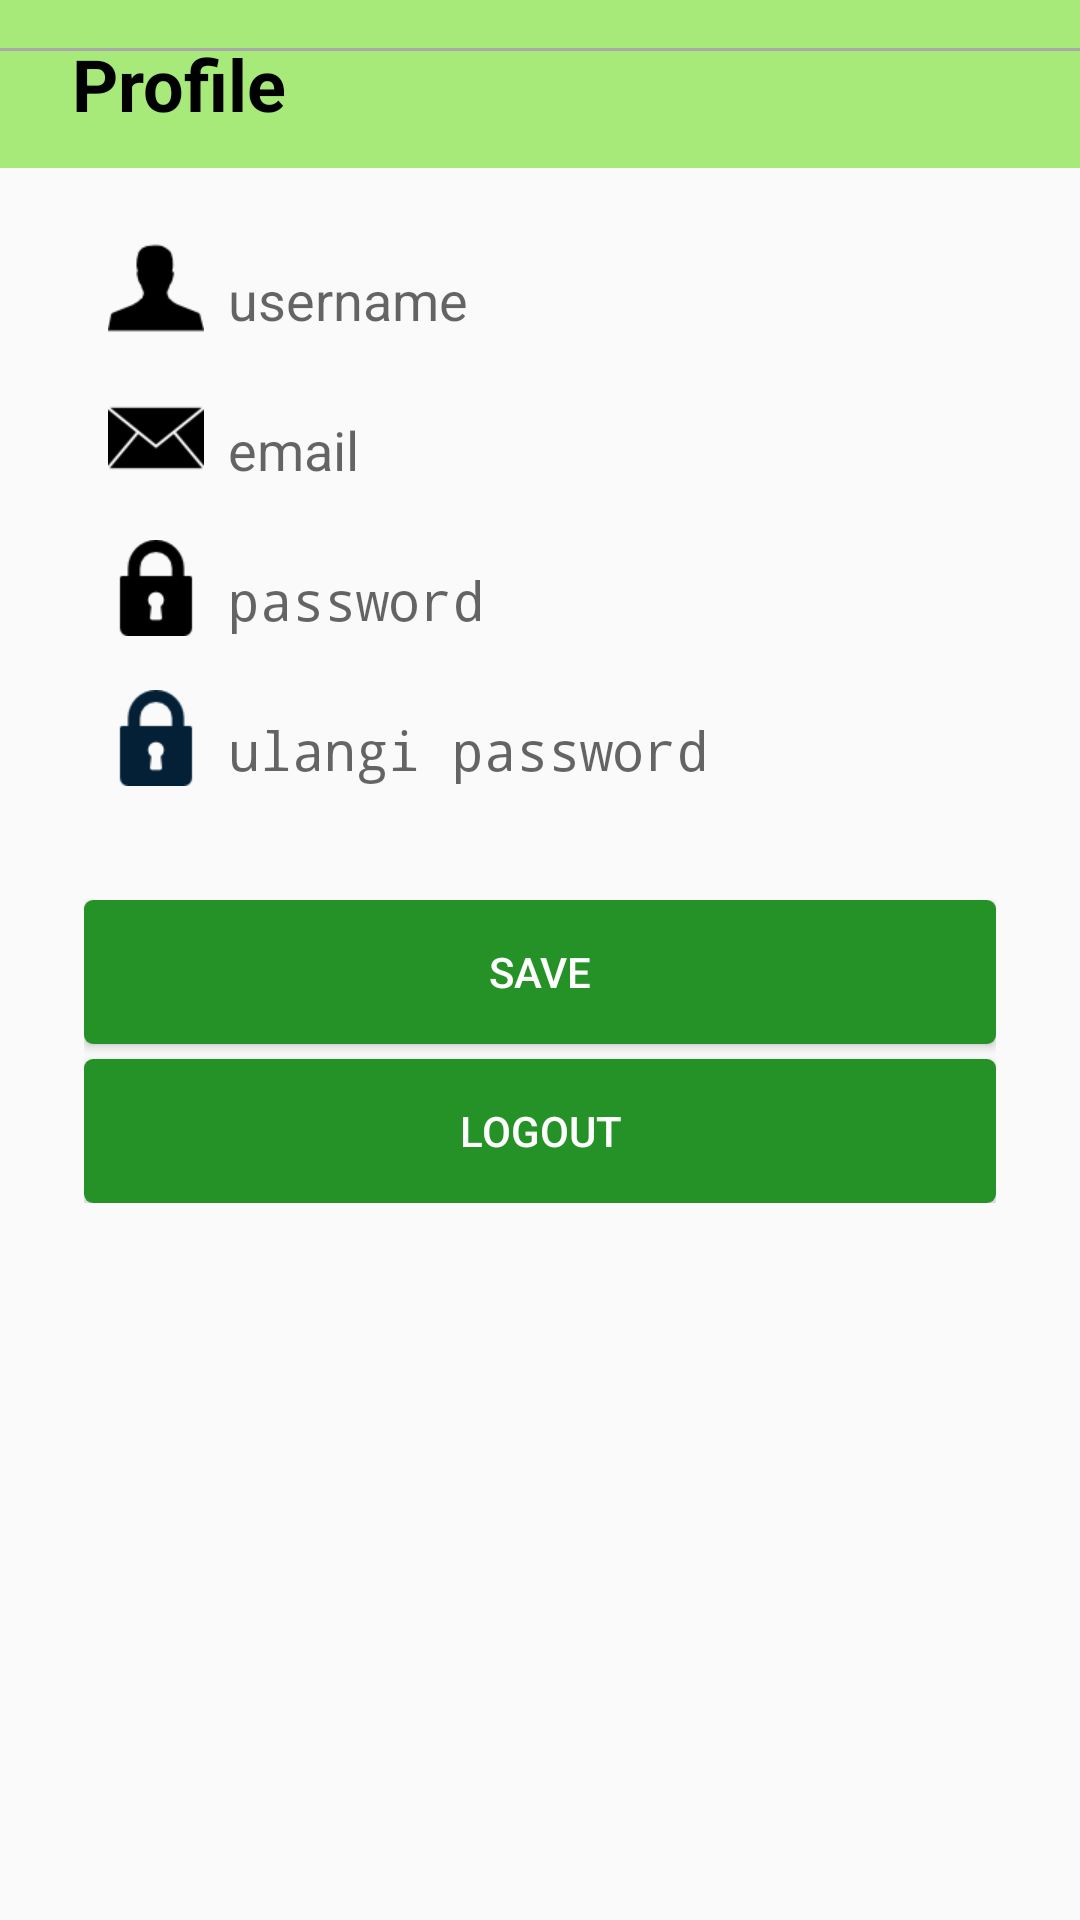

This screen was rendered from an Android layout file. Write that file and the resources it references.
<!-- AndroidManifest.xml: application theme AppTheme -->
<!-- res/layout/fragment_profile.xml -->
<RelativeLayout xmlns:tools="http://schemas.android.com/tools"
    xmlns:android="http://schemas.android.com/apk/res/android"
    android:id="@+id/LinearLayout1"
    android:layout_width="match_parent"
    android:layout_height="match_parent"

    android:orientation="vertical"
    tools:ignore="HardcodedText" >

    <android.support.design.widget.AppBarLayout
        android:id="@+id/appBarLayout"
        android:layout_width="match_parent"
        android:layout_height="wrap_content"
        android:fitsSystemWindows="true"
        android:theme="@style/Theme.AppCompat.Light.NoActionBar">

         <include
             android:id="@+id/tool_bar"
             layout="@layout/toolbarhome"></include>

    </android.support.design.widget.AppBarLayout>



    <RelativeLayout
        android:id="@+id/layoutEntry"
        android:layout_width="wrap_content"
        android:layout_height="wrap_content"
        android:layout_marginLeft="28dp"
        android:layout_marginRight="28dp"
        android:layout_marginTop="80dp" >

        <RelativeLayout
            android:visibility="gone"
            android:id="@+id/layoutCompany"
            android:layout_width="match_parent"
            android:layout_height="wrap_content">

            <ImageView
                android:id="@+id/imgCompany"
                android:layout_width="wrap_content"
                android:layout_height="wrap_content"
                android:layout_alignParentLeft="true"
                android:layout_centerHorizontal="true"
                android:layout_marginLeft="8dp"
                android:src="@mipmap/company"/>

            <TextView
                android:id="@+id/txtCompany"
                android:layout_width="match_parent"
                android:layout_height="40dp"
                android:hint="Mobile Number"
                android:layout_toRightOf="@+id/imgCompany"
                android:layout_marginLeft="8dp"
                android:gravity="left|center"
                android:background="@android:color/transparent"
                android:enabled="false"
                android:textSize="18sp"
                android:textColor="@android:color/black" />

        </RelativeLayout>

        <RelativeLayout
            android:id="@+id/layoutName"
            android:layout_below="@+id/layoutCompany"

            android:layout_width="match_parent"
            android:layout_height="wrap_content">

            <ImageView
                android:id="@+id/imgProfile"
                android:layout_width="wrap_content"
                android:layout_height="wrap_content"
                android:layout_alignParentLeft="true"
                android:layout_centerHorizontal="true"
                android:layout_marginLeft="8dp"
                android:src="@mipmap/profile"/>

            <EditText
                android:id="@+id/txtName"
                android:layout_width="match_parent"
                android:layout_height="40dp"
                android:layout_toRightOf="@+id/imgProfile"
                android:layout_marginLeft="8dp"
                android:imeOptions="actionNext"
                android:inputType="textCapSentences"
                android:gravity="left|center"
                android:hint="username"
                android:enabled="false"
                android:textSize="18sp"
                android:background="@android:color/transparent"
                android:textColor="@android:color/black" />

        </RelativeLayout>

        <RelativeLayout
            android:id="@+id/layoutEmail"
            android:layout_below="@+id/layoutName"
            android:layout_marginTop="10dp"
            android:layout_width="match_parent"
            android:layout_height="wrap_content">

            <ImageView
                android:id="@+id/imgEmail"
                android:layout_width="wrap_content"
                android:layout_height="wrap_content"
                android:layout_alignParentLeft="true"
                android:layout_centerHorizontal="true"
                android:layout_marginLeft="8dp"
                android:src="@mipmap/email"/>

            <EditText
                android:id="@+id/txtEmail"
                android:layout_width="match_parent"
                android:layout_height="40dp"
                android:hint="email"
                android:layout_toRightOf="@+id/imgEmail"
                android:layout_marginLeft="8dp"
                android:imeOptions="actionNext"
                android:inputType="textEmailAddress"
                android:background="@android:color/transparent"
                android:gravity="left|center"
                android:enabled="false"
                android:textSize="18sp"
                android:textColor="@android:color/black" />

        </RelativeLayout>



        <RelativeLayout
            android:id="@+id/layoutPassword"
            android:layout_below="@+id/layoutEmail"
            android:layout_marginTop="10dp"
            android:layout_width="match_parent"
            android:layout_height="wrap_content">

            <ImageView
                android:id="@+id/imgPassword"
                android:layout_width="wrap_content"
                android:layout_height="wrap_content"
                android:layout_alignParentLeft="true"
                android:layout_centerHorizontal="true"
                android:layout_marginLeft="8dp"
                android:src="@mipmap/password"/>

            <EditText
                android:id="@+id/txtOldPassword"
                android:layout_width="match_parent"
                android:layout_height="40dp"
                android:hint="password"
                android:layout_toRightOf="@+id/imgPassword"
                android:layout_marginLeft="8dp"
                android:imeOptions="actionNext"
                android:inputType="textPassword"
                android:gravity="left|center"
                android:background="@android:color/transparent"

                android:enabled="false"
                android:textSize="18sp"
                android:textColor="@android:color/black" />

        </RelativeLayout>

        <RelativeLayout
            android:id="@+id/layoutConfirmPassword"
            android:layout_below="@+id/layoutPassword"
            android:layout_marginTop="10dp"
            android:layout_width="match_parent"
            android:layout_height="wrap_content">

            <ImageView
                android:id="@+id/imgConfirmPassword"
                android:layout_width="wrap_content"
                android:layout_height="wrap_content"
                android:layout_alignParentLeft="true"
                android:layout_centerHorizontal="true"
                android:layout_marginLeft="8dp"
                android:src="@mipmap/password_confirm"/>

            <EditText
                android:id="@+id/txtConfirmPassword"
                android:layout_width="match_parent"
                android:layout_height="40dp"
                android:hint="ulangi password"
                android:layout_toRightOf="@+id/imgConfirmPassword"
                android:layout_marginLeft="8dp"
                android:imeOptions="actionNext"
                android:inputType="textPassword"
                android:background="@android:color/transparent"
                android:gravity="left|center"
                android:enabled="false"
                android:textSize="18sp"
                android:textColor="@android:color/black" />

        </RelativeLayout>


    </RelativeLayout>



    <RelativeLayout
        android:id="@+id/button_layout"
        android:layout_width="match_parent"
        android:layout_height="wrap_content"
        android:layout_alignLeft="@+id/layoutEntry"
        android:layout_alignRight="@+id/layoutEntry"
        android:layout_below="@+id/layoutEntry"
        android:layout_marginTop="30dp"
        android:layout_alignParentBottom="true">

        <LinearLayout
            android:orientation="vertical"
            android:layout_width="match_parent"
            android:layout_height="wrap_content">

            <Button
                android:id="@+id/saveButton"
                android:layout_width="match_parent"
                android:layout_height="wrap_content"
                android:textColor="@color/putih"
                android:background="@drawable/login_button"
                android:text="Save"

                />

            <Button
                android:layout_marginTop="5dp"
                android:id="@+id/logoutButton"
                android:layout_width="match_parent"
                android:layout_height="wrap_content"
                android:textColor="@color/putih"
                android:background="@drawable/login_button"
                android:text="Logout"
                />

        </LinearLayout>






    </RelativeLayout>

</RelativeLayout>
<!-- res/layout/toolbarhome.xml (included above) -->
<?xml version="1.0" encoding="utf-8"?>
<android.support.v7.widget.Toolbar xmlns:android="http://schemas.android.com/apk/res/android"
    xmlns:app="http://schemas.android.com/apk/res-auto"
    android:id="@+id/toolbar"
    android:layout_width="match_parent"
    android:layout_height="?attr/actionBarSize"
    android:background="@color/baseGreen"
    app:contentInsetLeft="0dp"
    app:contentInsetStart="0dp"
    app:layout_scrollFlags="enterAlways"
    app:theme="@style/AppTheme"
    app:titleMarginTop="0dp"
    app:titleTextColor="@android:color/white">

    <RelativeLayout
        android:id="@+id/layout_bar"
        android:layout_width="match_parent"
        android:layout_height="wrap_content"
        android:clipChildren="true"
        android:clipToPadding="true"
        android:gravity="top">

        <ImageView
            android:id="@+id/img_contact"
            android:layout_width="wrap_content"
            android:layout_height="wrap_content"
            android:layout_alignParentLeft="true"
            android:layout_centerVertical="true"
            android:visibility="gone"
            android:layout_marginLeft="4dp"
            android:src="@mipmap/ic_sipatigeni" />
        <TextView
            android:id="@+id/text_company_name"
            android:layout_width="match_parent"
            android:layout_height="match_parent"
            android:layout_toRightOf="@+id/img_contact"
            android:layout_centerInParent="true"
            android:gravity="center|left"
            android:layout_marginLeft="16dp"
            android:paddingLeft="16dp"
            android:textColor="@android:color/black"
            android:textSize="24sp"
            android:textStyle="bold"
            android:text="Profile"/>

        <View
            android:layout_width="match_parent"
            android:layout_height="1dp"
            android:layout_below="@+id/img_contact"
            android:layout_marginTop="16dp"
            android:background="@android:color/darker_gray" />
    </RelativeLayout>


</android.support.v7.widget.Toolbar>
<!-- resources referenced by this layout -->
<resources>
  <color name="baseGreen">#A7EA79</color>
  <color name="putih">#FFFFFF</color>
  <!-- drawable login_button (drawable) -->
  <selector xmlns:android="http://schemas.android.com/apk/res/android">
  <item android:state_pressed="true" android:drawable="@drawable/pressed_login_button" />
  <item android:state_focused="true" android:drawable="@drawable/focused_login_button" />
  <item android:drawable="@drawable/focused_login_button" />
  </selector>
  <!-- mipmap company: png bitmap (mipmap-xhdpi, 951 bytes) -->
  <!-- mipmap email: png bitmap (mipmap-xhdpi, 1098 bytes) -->
  <!-- mipmap ic_sipatigeni: png bitmap (mipmap-hdpi, 1363 bytes) -->
  <!-- mipmap password: png bitmap (mipmap-xhdpi, 941 bytes) -->
  <!-- mipmap password_confirm: png bitmap (mipmap-xhdpi, 1051 bytes) -->
  <!-- mipmap profile: png bitmap (mipmap-xhdpi, 901 bytes) -->
  <style name="AppTheme" parent="Theme.AppCompat.Light.DarkActionBar">
          
          <item name="colorPrimary">@color/greenBar</item>
          <item name="colorPrimaryDark">@color/greenBar</item>
          <item name="colorAccent">@android:color/transparent</item>
      </style>
  <!-- drawable pressed_login_button (drawable) -->
  <?xml version="1.0" encoding="UTF-8"?>
  <shape xmlns:android="http://schemas.android.com/apk/res/android"
      android:shape="rectangle">
      <corners android:radius="3dip" />
      <solid android:color="@color/greenButtonPressed" />
  </shape>
  <!-- drawable focused_login_button (drawable) -->
  <?xml version="1.0" encoding="UTF-8"?>
  <shape xmlns:android="http://schemas.android.com/apk/res/android"
      android:shape="rectangle">
      <corners android:radius="3dip" />
      <solid android:color="@color/greenButtonFocused" />
  </shape>
  <color name="greenBar">#2B5E2F</color>
  <color name="greenButtonPressed">#79B668</color>
  <color name="greenButtonFocused">#259227</color>
</resources>
